Run: headless pygame with SDL's dummy video driver; simulated clock (each Clock.tick advances the game by its frame time, no real sleeping); random seed 0; keys injected as events and as key.get_pressed() state; no mouse input.
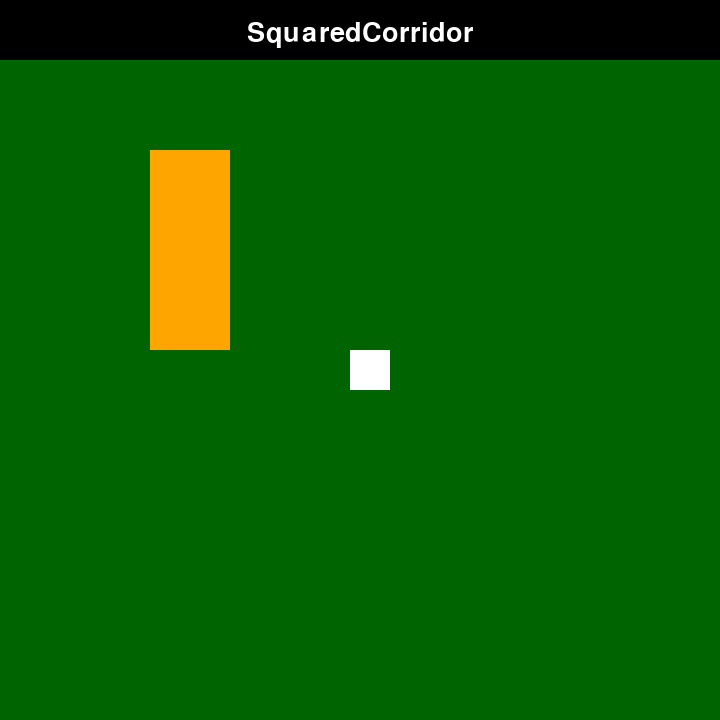
Frame 1 of 4 · flips 1–60 · no input
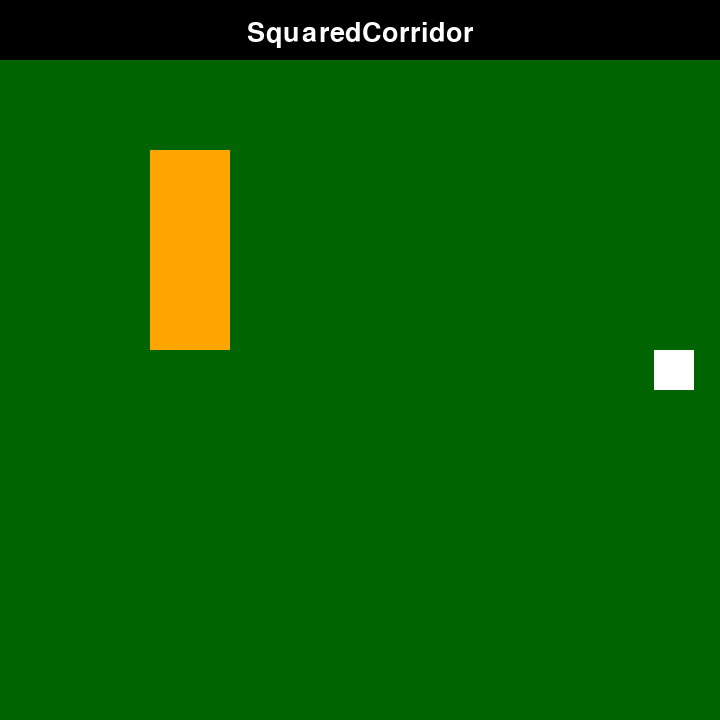
Frame 2 of 4 · flips 61–180 · tapped SPACE, RETURN · held RIGHT (→), D
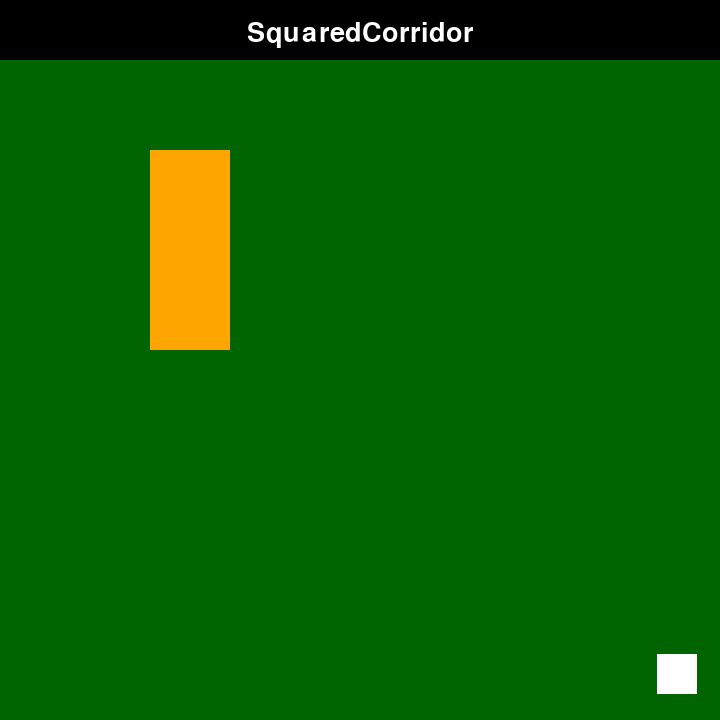
Frame 3 of 4 · flips 181–300 · held DOWN (↓), S
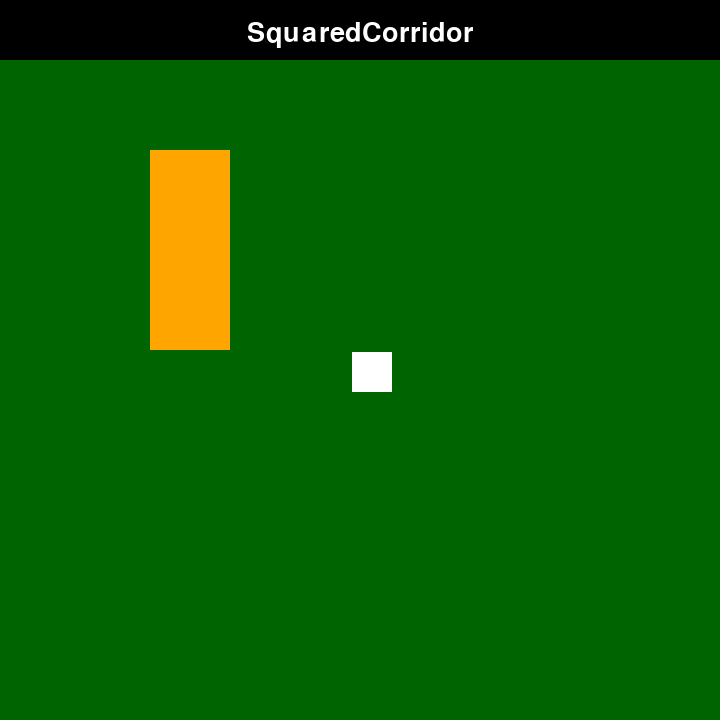
Frame 4 of 4 · flips 301–420 · held LEFT (←), A, UP (↑), W

The pygame program that drew these frames:

import pygame

#pygame setup
pygame.init()
width = 720
height = 720
screen = pygame.display.set_mode((width, height))
clock = pygame.time.Clock()
base_size = 40
title_font = pygame.font.SysFont("Roboto", base_size)
labels_font = pygame.font.SysFont("Roboto", base_size)
movement_speed = base_size*4
global base_color, collision_color, player_color
base_color = 'white'
collision_color = 'red'
player_color = base_color


enum_directions = {
    'left': [-1,0],
    'right': [1,0],
    'down': [0,1],
    'up': [0,-1]
}

def move(direction, pos):
    pos.x += movement_speed * dt * direction[0]
    pos.y += movement_speed * dt * direction[1]
    print(f'{round(pos.x,0)}:{round(pos.y,0)}')
    collision(pos)

def level_generation():
    segment = (150,150,80,200)
    pygame.draw.rect(screen, "orange", segment)
    return [segment]

def collision(pos):
    for segment in segments:
        if round(pos.x + base_size//2,0) == segment[0] or round(pos.x - base_size//2,0) == segment[0] + segment[2] or round(pos.y + base_size//2,0) == segment[1] or round(pos.y + base_size//2,0) == segment[1] + segment[3]:
                player_color = collision_color
                print(f"BOOM: player({pos.x},{pos.y}) | segment({segment})")
        else:
            player_color = base_color


def run():
    global dt
    dt = 0 
    player_pos = pygame.Vector2(screen.get_width() / 2, screen.get_height() / 2)
    running = True
    while running:
        for event in pygame.event.get():
            if event.type == pygame.QUIT:
                running = False

        screen.fill("darkgreen")
        pygame.draw.rect(screen, "black", (0,0,width,base_size*1.5))
        global segments
        segments = level_generation()
        pygame.draw.rect(screen, player_color, (player_pos[0]-10,player_pos[1]-10,base_size,base_size))
        title_text = title_font.render('SquaredCorridor', True, 'white')

        screen.blit(title_text, ( (width // 2) - (title_text.get_width() // 2) , base_size // 2 ))

        keys = pygame.key.get_pressed()
        if keys[pygame.K_w] and player_pos[1] > base_size*1.5 + base_size // 2 :
            move(enum_directions['up'], player_pos)
        if keys[pygame.K_s] and player_pos[1] < height - base_size:
            move(enum_directions['down'], player_pos)
        if keys[pygame.K_a] and player_pos[0] > base_size // 2:
            move(enum_directions['left'], player_pos)
        if keys[pygame.K_d] and player_pos[0] < width - base_size:
            move(enum_directions['right'], player_pos)

        pygame.display.flip()
        
        dt = clock.tick(60)/1000


    pygame.quit()

def main():
    run()

if __name__ == '__main__':
    main()

# Create separate surfaces for menu and game
# Add level_generation()
